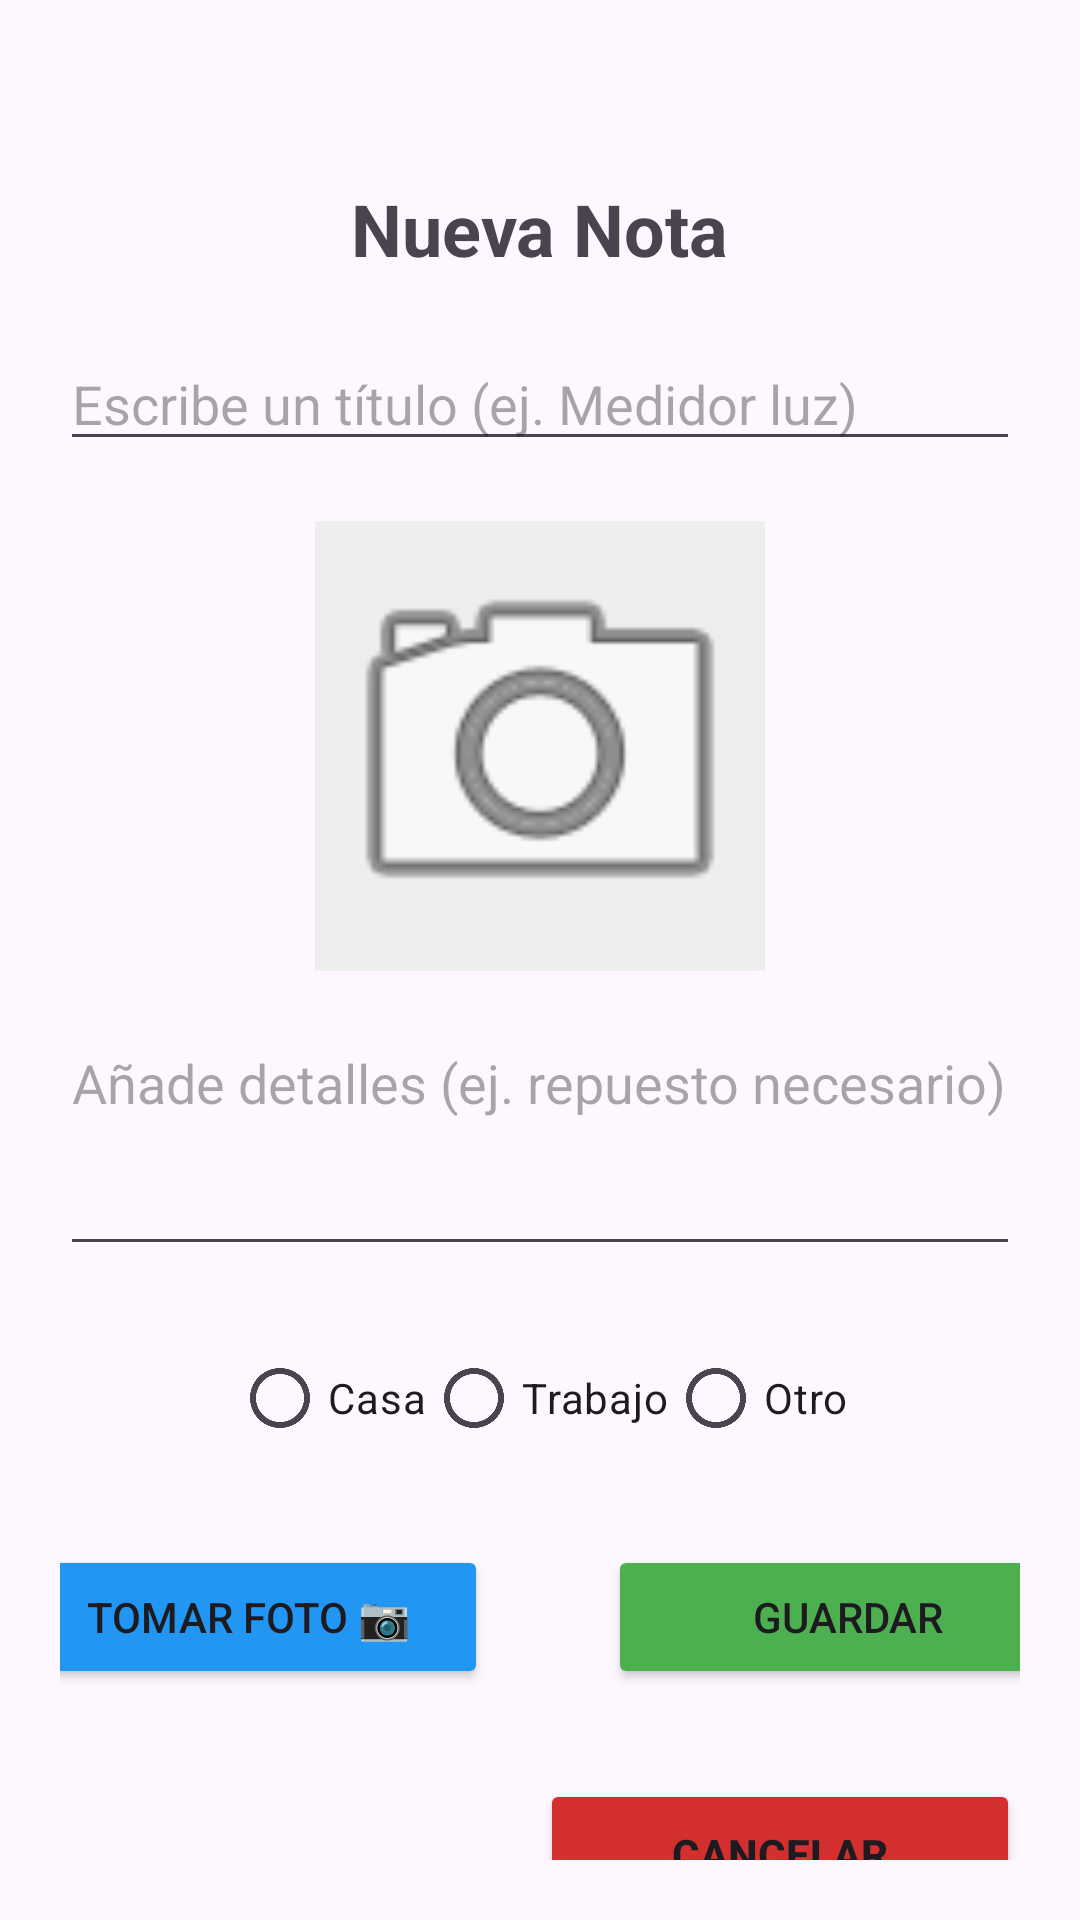

Layout XML and referenced resources for this Android screen:
<!-- AndroidManifest.xml: application theme Theme.MisNotasDeCampo -->
<!-- res/layout/activity_create_note.xml -->
<?xml version="1.0" encoding="utf-8"?>
<LinearLayout xmlns:android="http://schemas.android.com/apk/res/android"
    android:layout_width="match_parent"
    android:layout_height="match_parent"
    android:orientation="vertical"
    android:padding="20dp"
    android:gravity="center_horizontal">

    <TextView
        android:layout_width="wrap_content"
        android:layout_height="wrap_content"
        android:layout_marginTop="40dp"
        android:text="Nueva Nota"
        android:textSize="24sp"
        android:textStyle="bold"
        android:layout_marginBottom="20dp"/>

    <EditText
        android:id="@+id/edtTitulo"
        android:layout_width="match_parent"
        android:layout_height="wrap_content"
        android:hint="Escribe un título (ej. Medidor luz)"
        android:layout_marginBottom="20dp"/>


    <ImageView
        android:id="@+id/imgPreview"
        android:layout_width="150dp"
        android:layout_height="150dp"
        android:src="@android:drawable/ic_menu_camera"
        android:background="#EEEEEE"
        android:scaleType="centerCrop"
        android:layout_marginBottom="15dp"/>
    <EditText
        android:id="@+id/edtDescripcion"
        android:layout_width="match_parent"
        android:layout_height="wrap_content"
        android:hint="Añade detalles (ej. repuesto necesario)"
        android:inputType="textMultiLine"
        android:lines="3"
        android:gravity="top"
        android:layout_marginBottom="20dp"/>
    <RadioGroup
        android:id="@+id/rgCategorias"
        android:layout_width="match_parent"
        android:layout_height="wrap_content"
        android:orientation="horizontal"
        android:gravity="center"
        android:layout_marginBottom="20dp">

        <RadioButton
            android:id="@+id/rbCasa"
            android:layout_width="wrap_content"
            android:layout_height="wrap_content"
            android:text="Casa" />

        <RadioButton
            android:id="@+id/rbTrabajo"
            android:layout_width="wrap_content"
            android:layout_height="wrap_content"
            android:text="Trabajo" />

        <RadioButton
            android:id="@+id/rbOtro"
            android:layout_width="wrap_content"
            android:layout_height="wrap_content"
            android:text="Otro" />
    </RadioGroup>

    <LinearLayout
        android:layout_width="355dp"
        android:layout_gravity="center_horizontal"
        android:layout_height="wrap_content"
        android:layout_marginTop="5dp"
        android:gravity="bottom"
        android:orientation="horizontal">

        <Button
            android:id="@+id/btnTomarFoto"
            android:layout_width="160dp"
            android:layout_height="wrap_content"
            android:layout_marginEnd="40dp"
            android:backgroundTint="#2196F3"
            android:text="Tomar Foto 📷" />

        <Button
            android:id="@+id/btnGuardar"
            android:layout_width="160dp"
            android:layout_height="wrap_content"
            android:layout_gravity="end"
            android:backgroundTint="#4CAF50"
            android:text="GUARDAR" />

    </LinearLayout>

    <Button
        android:id="@+id/btnVolver"
        android:layout_width="160dp"
        android:layout_height="50dp"
        android:layout_gravity="end"
        android:textStyle="bold"
        android:layout_marginTop="30dp"
        android:backgroundTint="#D32f2f"
        android:text="CANCELAR" />

</LinearLayout>
<!-- resources referenced by this layout -->
<resources>
  <style name="Theme.MisNotasDeCampo" parent="Base.Theme.MisNotasDeCampo" />
  <style name="Base.Theme.MisNotasDeCampo" parent="Theme.Material3.DayNight.NoActionBar">
          
          
      </style>
</resources>
